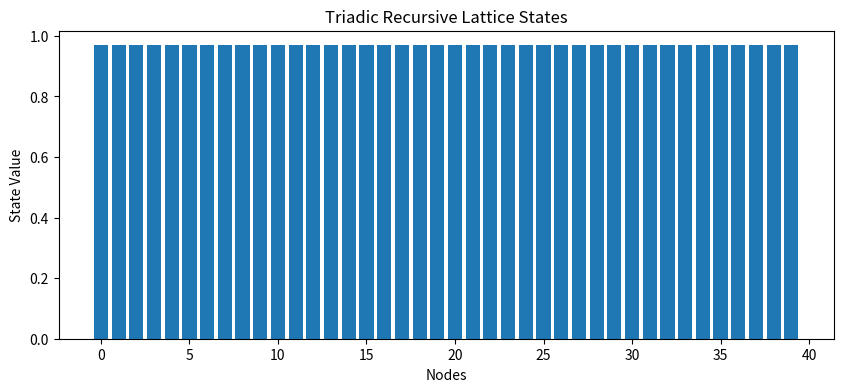

Here is the Python script that generated this plot:
# lattice.py
import numpy as np
import matplotlib.pyplot as plt

class Node:
    def __init__(self, name, state=0.0):
        self.name = name
        self.state = state
        self.children = []

    def add_child(self, node):
        self.children.append(node)

    def update_state(self, influence):
        # Simple triadic coherence: average of child influence + own state
        if self.children:
            child_avg = np.mean([c.state for c in self.children])
            self.state = (self.state + child_avg + influence) / 3
        else:
            self.state = (self.state + influence) / 2

class TriadicLattice:
    def __init__(self, depth=3, branching=2):
        self.root = Node("Observer")
        self.depth = depth
        self.branching = branching
        self.nodes = [self.root]
        self.build_lattice(self.root, depth)

    def build_lattice(self, parent, depth):
        if depth <= 0:
            return
        for i in range(self.branching):
            child = Node(f"{parent.name}-{i}")
            parent.add_child(child)
            self.nodes.append(child)
            self.build_lattice(child, depth-1)

    def propagate(self, influence=1.0, iterations=5):
        for _ in range(iterations):
            for node in reversed(self.nodes):
                node.update_state(influence)

    def visualize(self):
        states = [node.state for node in self.nodes]
        plt.figure(figsize=(10,4))
        plt.bar(range(len(states)), states)
        plt.xlabel("Nodes")
        plt.ylabel("State Value")
        plt.title("Triadic Recursive Lattice States")
        plt.show()


# Example usage
if __name__ == "__main__":
    lattice = TriadicLattice(depth=3, branching=3)
    lattice.propagate(influence=1.0, iterations=5)
    lattice.visualize()